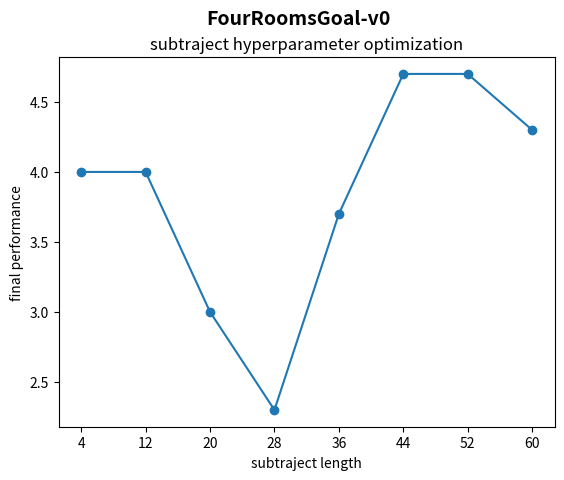
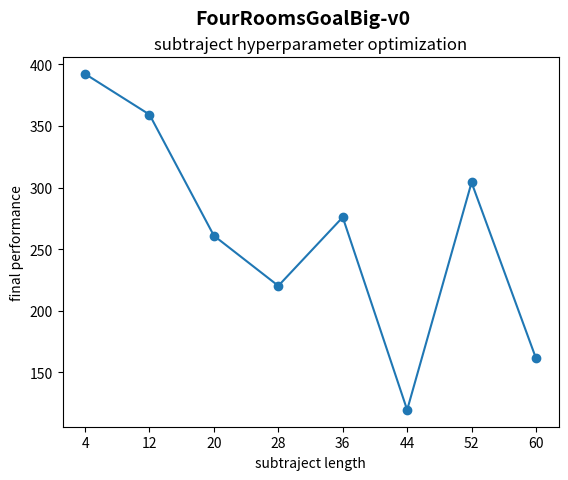

The script that saved these images, in order:
import matplotlib.pyplot as plt


### FourRoomsGoal-v0
envs = {
    'FourRoomsGoal-v0': {
        4: 4.0,
        12: 4.0, 
        20: 3.0,  
        28: 2.3,
        36: 3.7,  
        44: 4.7,  
        52: 4.7,  
        60: 4.3  
    },
    'FourRoomsGoalBig-v0': {
        4: 392.2,
        12: 359.2,  
        20: 260.9,  
        28: 220.2,  
        36: 275.9,  
        44: 119.5,
        52: 304.1,  
        60: 161.4  
    }
}


def save_plot(xaxis, yaxis, file_name, title, subtitle, xlabel, ylabel):
    fig, ax = plt.subplots(1, 1)
    plt.suptitle(subtitle, fontsize=14, fontweight='bold')
    plt.title(title)
    plt.xlabel(xlabel)
    plt.ylabel(ylabel)

    plt.xticks(xaxis, xaxis)
    ax.plot(xaxis, yaxis, marker='o')
    file_name += '.png'
    fig.savefig(file_name)
    print("Saved figure to", file_name)
    plt.close()


def main():
    for e,d in envs.items():
        print(e)
        k = list(d.keys())
        v = list(d.values())
        filename = f'subtraject_{e}'
        title = 'subtraject hyperparameter optimization'
        subtitle = e
        xlabel = 'subtraject length'
        ylabel = 'final performance'
        save_plot(k, v, filename, title, subtitle, xlabel, ylabel)


if __name__ == '__main__':
    main()
